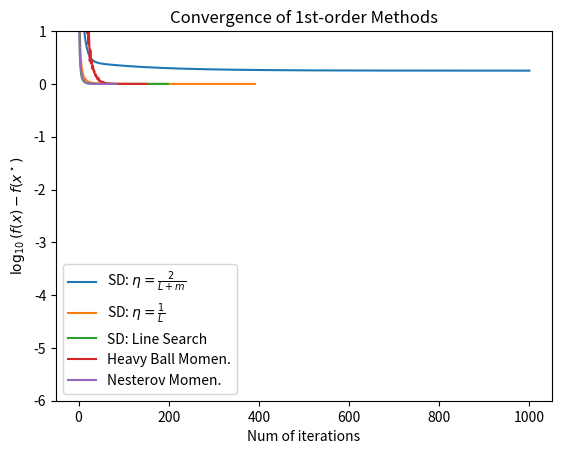

Reproduce this figure in Python.
import numpy as np
import matplotlib.pylab as plt


# script to compare different optimization methods
# for finding the minimal for $\frac{1}{2} x^T A x$

n = 100
m = 0.
L = 1
epsilon = 1e-6
tmax = 1000


# generate matrix A with eigenvalues in [m, L]
def get_A_matrix(n=100, m=0.01, L=1):
    n = 100
    np.random.seed(42)
    A = np.random.randn(n, n)
    (Q, R) = np.linalg.qr(A)

    D = np.random.rand(n)
    D = 10.**D
    Dmin = D.min()
    Dmax = D.max()
    D = (D-Dmin)/(Dmax-Dmin)
    D = m + D*(L-m)
    A = Q.T@np.diag(D)@Q
    return A


def get_grad(A, x):
    grad = A@x.T
    return grad


def get_value(A, x):
    value = 1/2*x@A@x.T
    return value


def steepest_descent_fixed_stepsize(A, x0, eta, epsilon, tmax):
    x = x0
    t = 0

    fxs = [get_value(A, x)]
    while t < tmax:
        grad = get_grad(A, x)
        x = x - eta*grad
        fx = get_value(A, x)
        if fx < epsilon:
            break
        # print(f"t={t} with f(x)={fx}")
        t += 1
        fxs.append(fx)
    return np.array(fxs)


def steepest_descent_line_search_stepsize(A, x0, epsilon, tmax):
    x = x0
    t = 0
    fxs = [get_value(A, x)]
    while t < tmax:
        grad = get_grad(A, x)
        eta = np.linalg.norm(grad)**2/(grad.T@A@grad)
        x = x - eta*grad
        fx = get_value(A, x)
        if fx < epsilon:
            break
        # print(f"t={t} with f(x)={fx}")
        t += 1
        fxs.append(fx)
    return np.array(fxs)


def heavy_ball(A, x0, eta, beta, epsilon, tmax):
    print(f"eta={eta}, beta={beta}")
    x_prev = x0
    x = x0
    t = 0
    fxs = [get_value(A, x)]
    while t < tmax:
        grad = get_grad(A, x)
        x_next = x - eta*grad + beta*(x - x_prev)
        x_prev = x
        x = x_next

        fx = get_value(A, x)
        if fx < epsilon:
            break
        # print(f"t={t} with f(x)={fx}")
        t += 1
        fxs.append(fx)
    return np.array(fxs)


def nesterov(A, x0, eta, beta, epsilon, tmax):
    x = x0
    last_update = 0
    t = 0
    fxs = [get_value(A, x)]
    while t < tmax:
        tmpx = x + beta*last_update
        grad = get_grad(A, tmpx)
        x_next = x - eta*grad + beta*last_update
        last_update = x_next - x
        x = x_next

        fx = get_value(A, x)
        if fx < epsilon:
            break
        # print(f"t={t} with f(x)={fx}")
        t += 1
        fxs.append(fx)
    return np.array(fxs)


# using the same matrix A for all runs but different x0
def one_run(seed=42):
    A = get_A_matrix()

    np.random.seed(seed)
    x0 = np.random.randn(n)

    results = {
        r"SD: $\eta=\frac{2}{L+m}$":
            steepest_descent_fixed_stepsize(A, x0, 2/(L+m), epsilon, tmax),
        r"SD: $\eta=\frac{1}{L}$":
            steepest_descent_fixed_stepsize(A, x0, 1/L, epsilon, tmax),
        "SD: Line Search":
            steepest_descent_line_search_stepsize(A, x0, epsilon, tmax),
        "Heavy Ball Momen.":
            heavy_ball(A, x0,
                    #    4/(L+m+2*np.sqrt(m*L)),
                    #    (np.sqrt(L)-np.sqrt(m))/(np.sqrt(L)+np.sqrt(m)),
                       1/L, 0.9,
                       epsilon, tmax),
        "Nesterov Momen.":
            nesterov(A, x0, 1/L,
                    #  (np.sqrt(L)-np.sqrt(m))/(np.sqrt(L)+np.sqrt(m)),
                     0.9,
                     epsilon, tmax)
    }
    return results


# generate the result table with 10 different runs
num_iterations = {}
random_seeds = np.random.randint(0, 1000, 10)
for seed in random_seeds:
    results = one_run(seed)
    for key, value in results.items():
        if key not in num_iterations:
            num_iterations[key] = []
        num_iterations[key].append(len(value))

# formulate the table and print it
print("Method & Mean & Std. Dev. \\\\")
for key, value in num_iterations.items():
    print(f"{key} & {np.mean(value):.2f} & {np.std(value):.2f} \\\\")
print("")
print("")  # empty line

results = one_run(1)
# plot results with log10 scale
for key, value in results.items():
    plt.plot(value, label=key)


plt.xlabel("Num of iterations")
plt.ylabel(r"$\log_{10}(f(x) - f(x^\star)$")
plt.title("Convergence of 1st-order Methods")
plt.ylim(-6, 1)

plt.legend()
plt.savefig("prob42.pdf", dpi=300)
